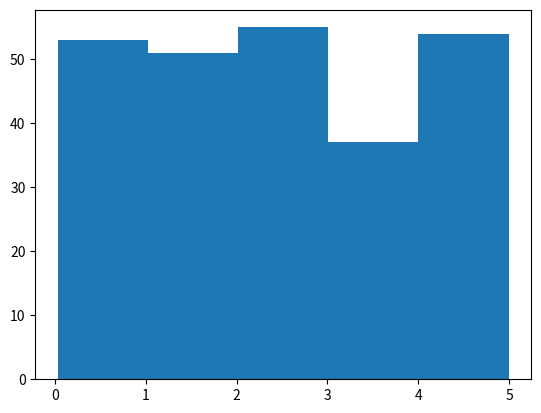

Here is the Python script that generated this plot:
# Histogram using Matplotlib

import numpy as np
import matplotlib.pyplot as plt

zpoints = np.random.uniform(0.0, 5.0, 250)

plt.hist(zpoints, 5)
plt.show()
